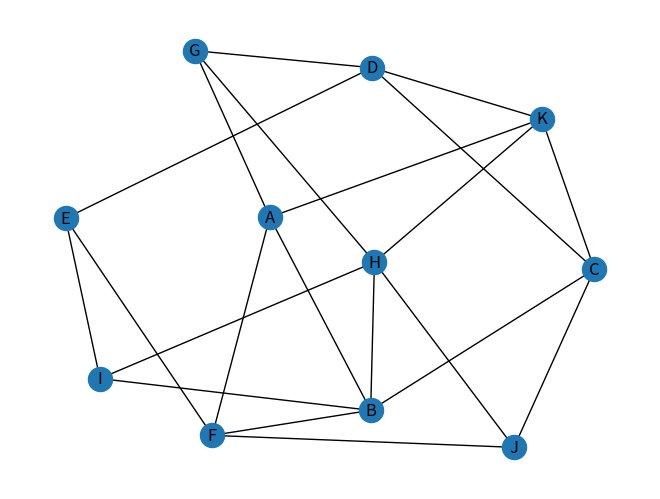
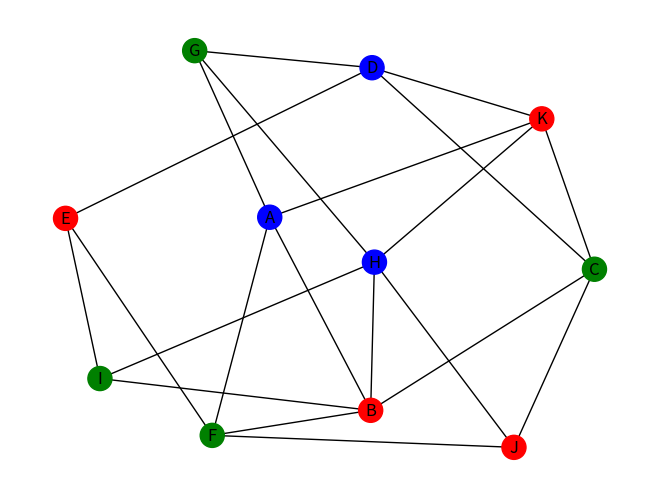

Generate these figures, in order, with matplotlib:
# -*- coding: utf-8 -*-
"""RGA.ipynb

Automatically generated by Colaboratory.

Original file is located at
    https://colab.research.google.com/drive/1k1W_cgn6ZX3Yuuc6upjDLmlLcFI2VHxM

importaciones
"""

# Imports
import matplotlib.pyplot as plt
import networkx as nx
import pandas as pd
import random

"""Grafo inicial"""

G = nx.Graph()

# relationships
relationships = pd.DataFrame({'from': ['A','B','C','D','E','F','A','D','G','H','H','B','C','E','F','B','K','C','H','D','B'],
                              'to':   ['B','C','D','E','F','A','G','G','H','I','J','I','J','I','J','H','A','K','K','K','F']})
tuples = list(relationships.to_records(index=False))
print(tuples)

# Graph object
G = nx.from_pandas_edgelist(relationships, 'from', 'to', create_using=nx.Graph())

#plot
pos = nx.kamada_kawai_layout(G)
nx.draw(G, pos, with_labels=True)
plt.show()

"""Métodos"""

class Chromosome(object):
  '''
  Class representing a Chromosome in population
  '''
  def __init__(self, genes):
    self.genes = genes
    self.fitness = self.fit()

  '''
  Calculates fitness of a chromosome
  '''
  def fit(self):
    # Convert a gene in a dictionary, e.g. 'A':"red"
    # i.e. value "red" is accesed by the key 'A'
    dic = dict(self.genes)
    # tuples contains the connections accross the graph
    count = len(tuples)
    for tup in tuples:
      # take a connection, search it´s colors with the key
      # if the color matches, the fitness decreases
      if dic[tup[0]] == dic[tup[1]]:
        count+=-1
    fitness = count*100/len(tuples)
    return fitness

'''
Crossover two chromosomes
'''
def crossover(parent1, parent2):
    s = random.randint(0, len(parent1.genes)-1)
    # Take from 0 to s genes from parent 1
    p1_genes = parent1.genes[:s]
    # Take from s to len from parent 2
    p2_genes = parent2.genes[s:]
    # Add genes from 2 to 1
    p1_genes.extend(p2_genes)
    # Child 1 = Genes1 + Genes2
    child1 = p1_genes
    p1_genes = parent1.genes[s:]
    p2_genes = parent2.genes[:s]
    p2_genes.extend(p1_genes)
    child2 = p2_genes

    return child1, child2

'''
Mutate a chromosome
'''
def mutate(chromosome, colors):
  p = random.random()

  # Since mutation occurs rarely
  if p > 0.90:
    mp = random.random()
    # mutate one gen
    if mp <= 0.40:
      pos = random.randint(0,len(chromosome.genes)-1)
      # Take a random gene and assigns it a random a color
      node = chromosome.genes[pos][0]
      chromosome.genes[pos] = (node,random.choice(colors))
    # mutate third of the genes
    if (mp > 0.40 and mp < 0.60):
      pos = random.sample(range(0,len(chromosome.genes)),int(len(chromosome.genes)/3))
      for i in pos:
        node = chromosome.genes[i][0]
        chromosome.genes[i] = (node,random.choice(colors))
    # mutate half of the genes
    if mp > 0.60 and mp < 0.75:
      pos = random.sample(range(0,len(chromosome.genes)),int(len(chromosome.genes)/2))
      for i in pos:
        node = chromosome.genes[i][0]
        chromosome.genes[i] = (node,random.choice(colors))
    # mutate 3/4 of the genes
    if mp > 0.75 and mp < 0.90:
      pos = random.sample(range(0,len(chromosome.genes)),int(len(chromosome.genes)*75/100))
      for i in pos:
        node = chromosome.genes[i][0]
        chromosome.genes[i] = (node,random.choice(colors))
    # mutate all of the genes
    if mp >= 0.90:
      for i in range(len(chromosome.genes)):
        node = chromosome.genes[i][0]
        chromosome.genes[i] = (node,random.choice(colors))

"""Población inicial

"""

colors = ['red', 'blue', 'green']
nodes = ['A', 'B', 'C', 'D', 'E', 'F', 'G', 'H', 'I', 'J','K']
RV, SV, CV = [], [], []

# Generate a random population size between 20 and 80
pop_size = random.randint(100, 200)

RV = colors
print(RV)

SV = nodes
print(SV)

# Connections r,s between nodes and colors
for _ in range(pop_size):
  chromosome = []
  for x in range(len(SV)):
    chromosome.append((SV[x], random.choice(RV)))
  CV.append(Chromosome(chromosome))

generation = 1
finish = False

while not finish:

  # Sort CV in increasing order of fitness score
  # Puts the fittest chromosome first
  CV = sorted(CV, key = lambda c: c.fitness, reverse=True)

  # If the fittest chromosome has a fitness value of 100, then break
  if CV[0].fitness == 100:
    finish = True
    break

  new_generation = []
  # Elitism on the 10% of the fittest chromosomes
  new_generation.extend(CV[:int((10*len(CV)/100))])

  # Get all chromosomes whose fitness value > 60%
  fittest = []
  for chromosome in CV:
    if chromosome.fitness <= 60:
      break
    fittest.append(chromosome)

  # Crossover two chromosomes and append to the new generation
  for _ in range(50):
    parent1, parent2 = random.choice(fittest), random.choice(fittest)
    child1, child2 = crossover(parent1, parent2)
    new_generation.append(Chromosome(child1))
    new_generation.append(Chromosome(child2))

  CV = new_generation
  mutate(CV[0], colors)

  # Print the best chromosome of the generation
  print("Generation: ", generation, " Genes", CV[0].genes, " Fitness:", CV[0].fitness)

  generation += 1

# End of the algorithm, CV[0] is the fittest chromosome because it´s sorted by fitness
print("Generation: ", generation, " Genes", CV[0].genes, " Fitness:", CV[0].fitness)

G = nx.Graph()

colors_map = []
for node in CV[0].genes:
  colors_map.append(node[1])

print(colors_map)

# Graph object
G = nx.from_pandas_edgelist(relationships, 'from', 'to', create_using=nx.Graph())

#plot
pos = nx.kamada_kawai_layout(G)
nx.draw(G, pos, with_labels=True, node_color=colors_map)
plt.show()
